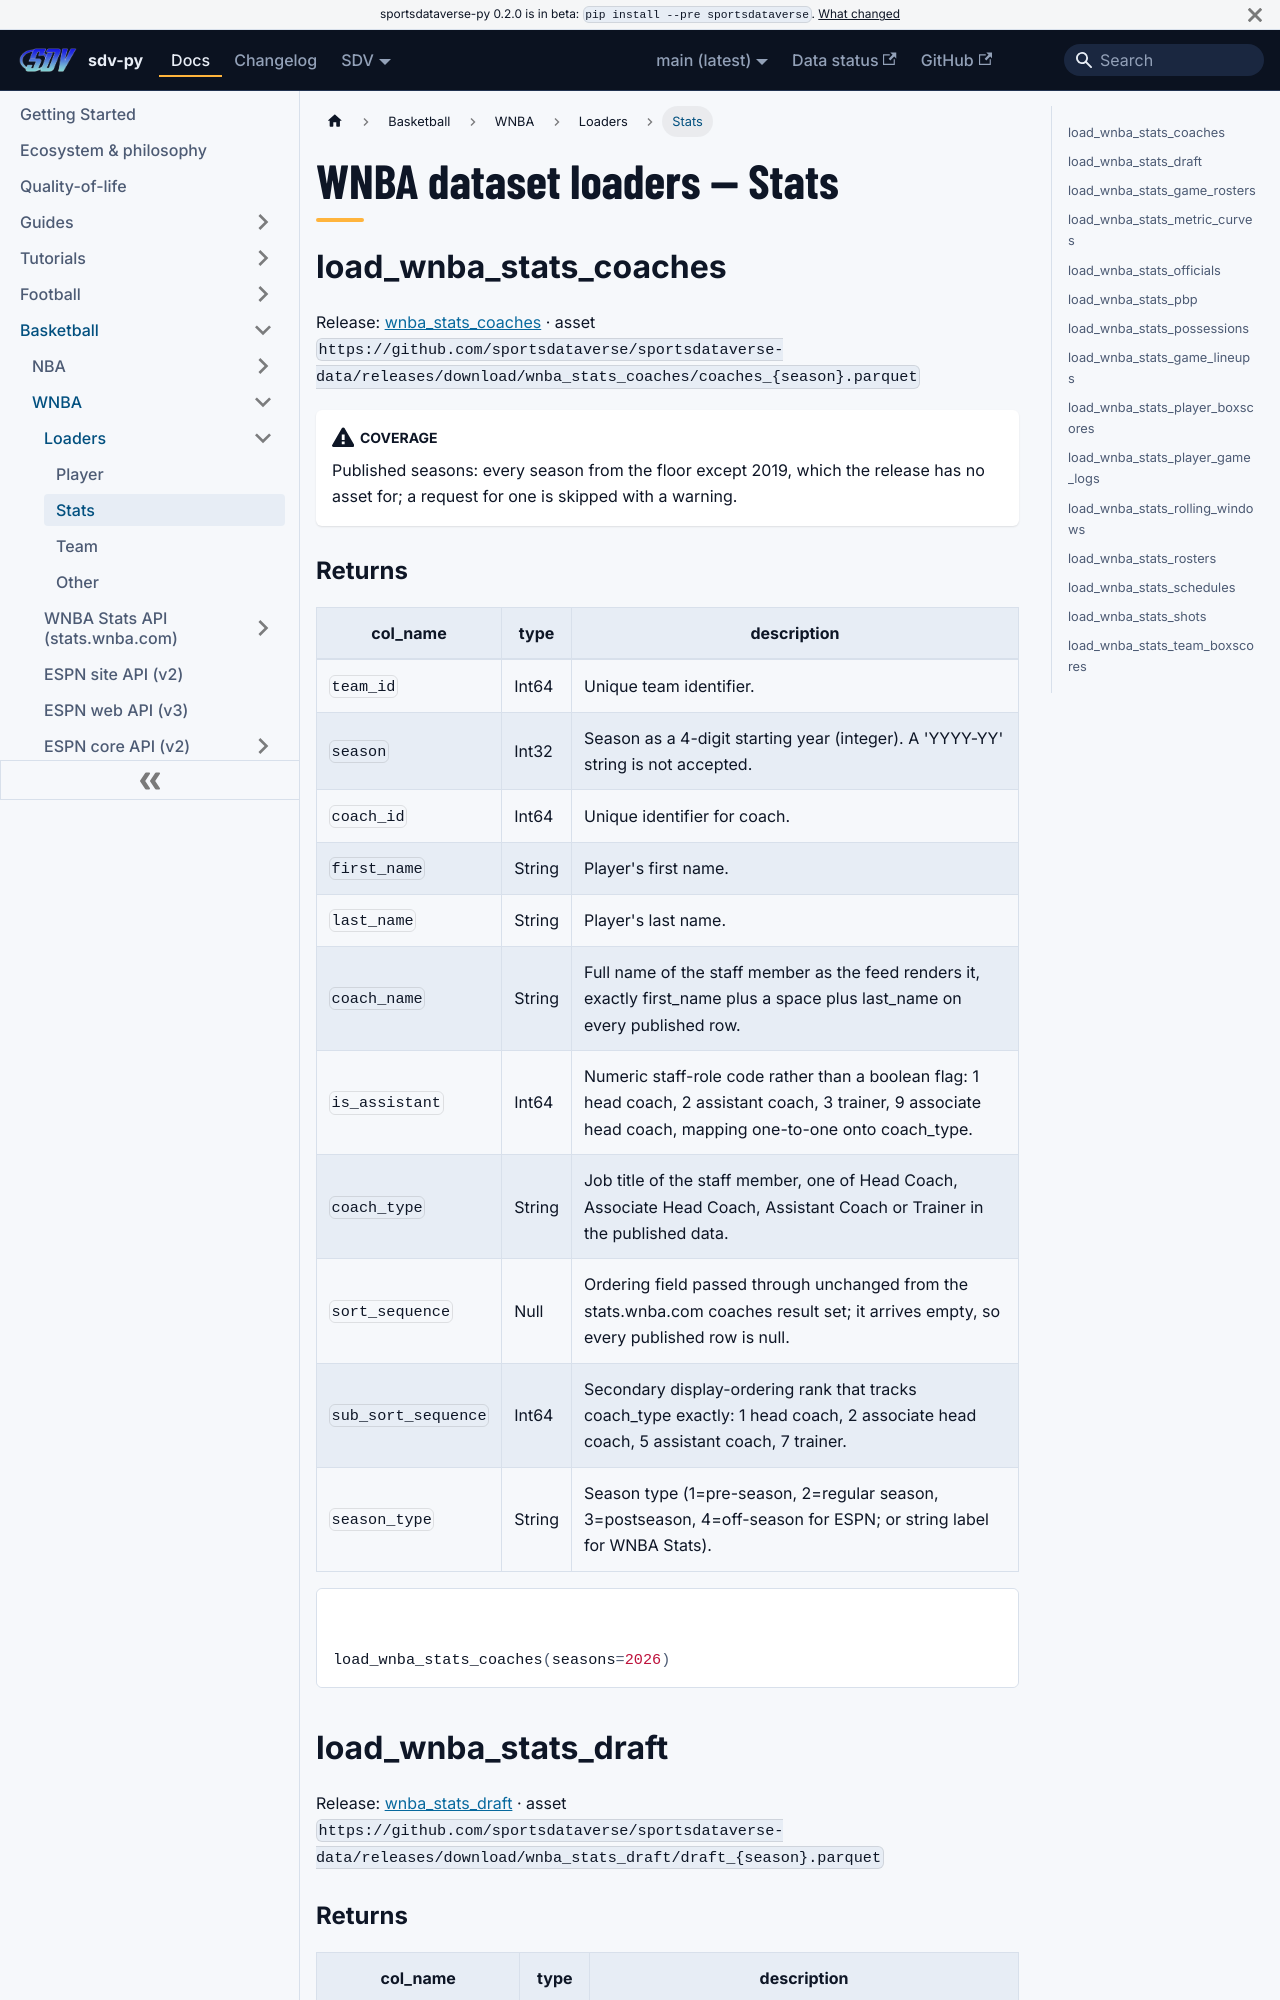

repository: sportsdataverse/sportsdataverse-py · page: docs/wnba/reference/loaders/stats/index.html · generator: docusaurus

---
title: "WNBA dataset loaders — Stats"
sidebar_label: "Stats"
sidebar_position: 2
description: "WNBA dataset loaders — Stats — function reference in sdv-py, the SportsDataverse Python package."
toc_max_heading_level: 2
---
# WNBA dataset loaders — Stats

## load_wnba_stats_coaches

Release: [wnba_stats_coaches](https://github.com/sportsdataverse/sportsdataverse-data/releases/tag/wnba_stats_coaches) · asset `https://github.com/sportsdataverse/sportsdataverse-data/releases/download/wnba_stats_coaches/coaches_{season}.parquet`

:::caution[Coverage]
Published seasons: every season from the floor except 2019, which the release has no asset for; a request for one is skipped with a warning.
:::

### Returns {#load_wnba_stats_coaches-returns}

| col_name | type | description |
|---|---|---|
| `team_id` | Int64 | Unique team identifier. |
| `season` | Int32 | Season as a 4-digit starting year (integer). A 'YYYY-YY' string is not accepted. |
| `coach_id` | Int64 | Unique identifier for coach. |
| `first_name` | String | Player's first name. |
| `last_name` | String | Player's last name. |
| `coach_name` | String | Full name of the staff member as the feed renders it, exactly first_name plus a space plus last_name on every published row. |
| `is_assistant` | Int64 | Numeric staff-role code rather than a boolean flag: 1 head coach, 2 assistant coach, 3 trainer, 9 associate head coach, mapping one-to-one onto coach_type. |
| `coach_type` | String | Job title of the staff member, one of Head Coach, Associate Head Coach, Assistant Coach or Trainer in the published data. |
| `sort_sequence` | Null | Ordering field passed through unchanged from the stats.wnba.com coaches result set; it arrives empty, so every published row is null. |
| `sub_sort_sequence` | Int64 | Secondary display-ordering rank that tracks coach_type exactly: 1 head coach, 2 associate head coach, 5 assistant coach, 7 trainer. |
| `season_type` | String | Season type (1=pre-season, 2=regular season, 3=postseason, 4=off-season for ESPN; or string label for WNBA Stats). |

```python
load_wnba_stats_coaches(seasons=2026)
```
